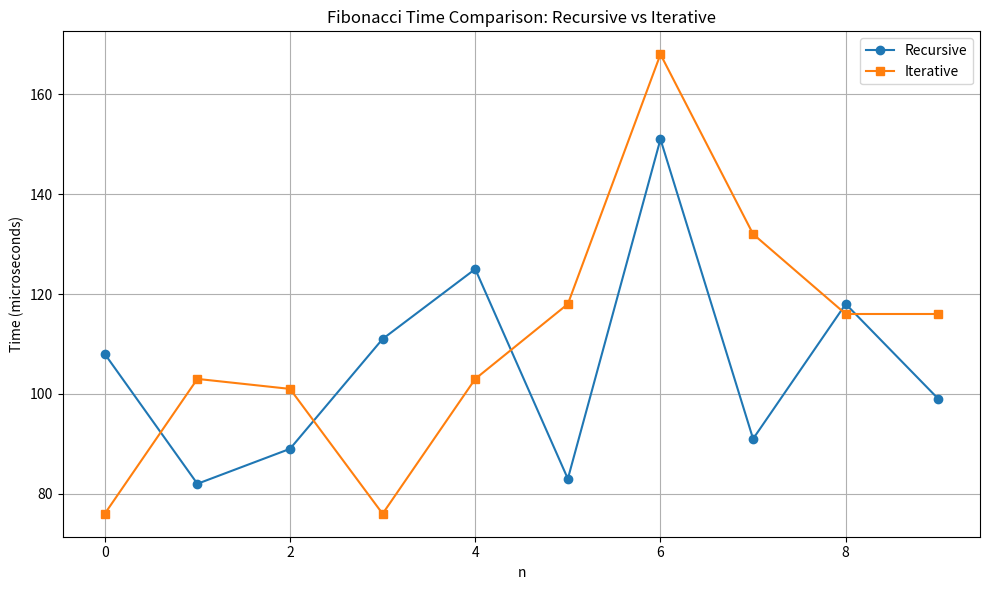

The matplotlib source for this figure:
import matplotlib.pyplot as plt

n_values = [0, 1, 2, 3, 4, 5, 6, 7, 8, 9]
recursive_times = [108, 82, 89, 111, 125, 83, 151, 91, 118, 99]
iterative_times = [76, 103, 101, 76, 103, 118, 168, 132, 116, 116]

plt.figure(figsize=(10, 6))
plt.plot(n_values, recursive_times, marker='o', label='Recursive')
plt.plot(n_values, iterative_times, marker='s', label='Iterative')

plt.title('Fibonacci Time Comparison: Recursive vs Iterative')
plt.xlabel('n')
plt.ylabel('Time (microseconds)')
plt.grid(True)
plt.legend()
plt.tight_layout()
plt.show()
